Run: headless pygame with SDL's dummy video driver; simulated clock (each Clock.tick advances the game by its frame time, no real sleeping); random seed 0; keys injected as events and as key.get_pressed() state; mouse plan: one left click at the window centre at the start of phase 2, then a move to the lower-right quarter at the start of phase 3.
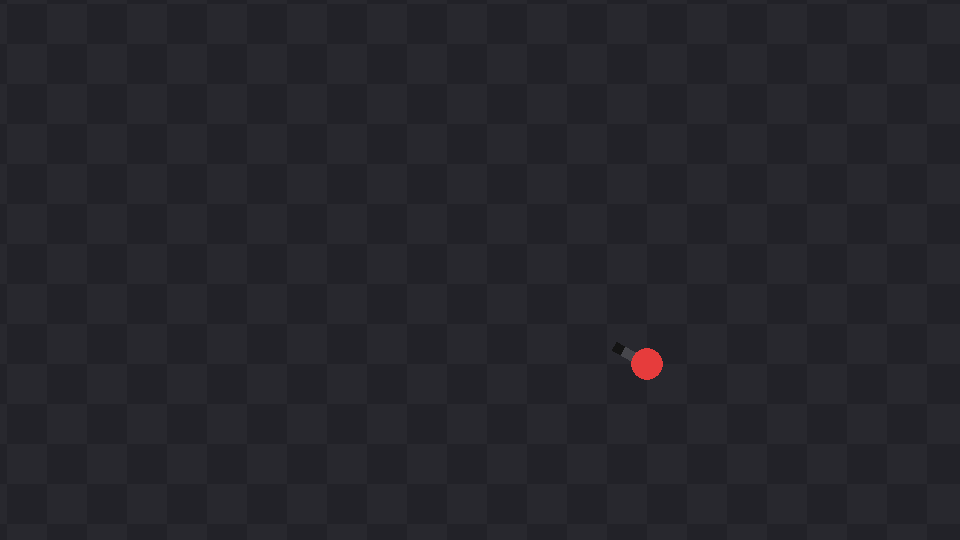
Frame 1 of 4 · flips 1–60 · no input
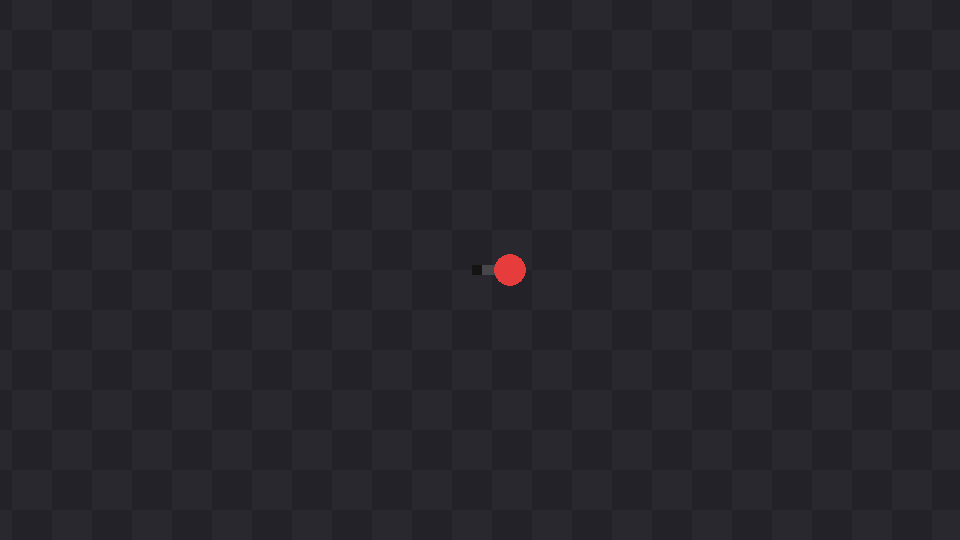
Frame 2 of 4 · flips 61–180 · clicked the window centre · tapped SPACE, RETURN · held RIGHT (→), D
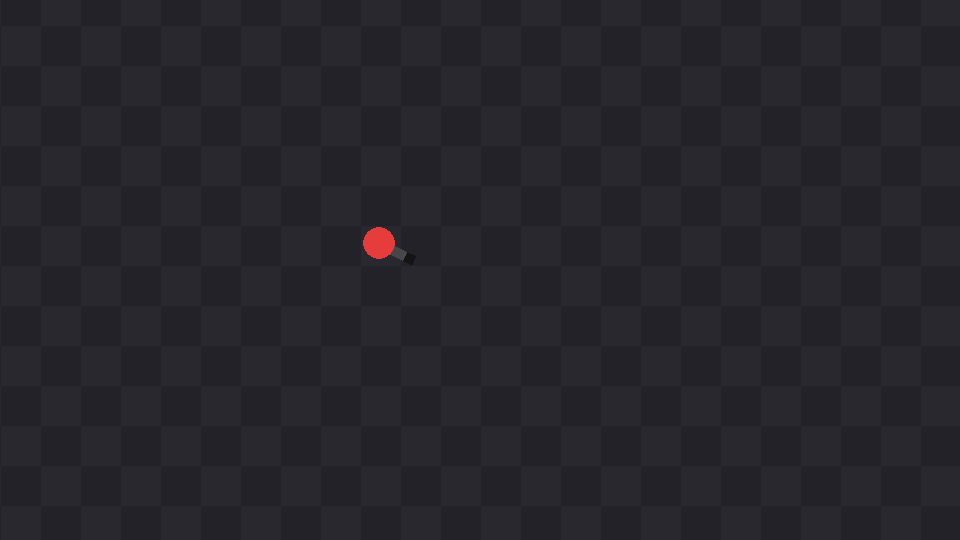
Frame 3 of 4 · flips 181–300 · moved the mouse to the lower-right quarter · held DOWN (↓), S
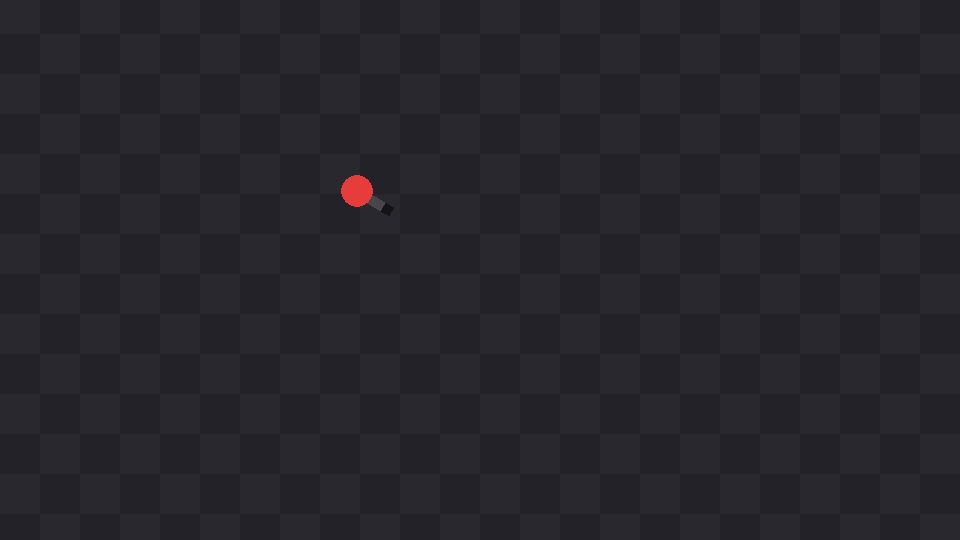
Frame 4 of 4 · flips 301–420 · held LEFT (←), A, UP (↑), W

The pygame program that drew these frames:

import pygame
import math

pygame.init()

ANCHO, ALTO = 960, 540
pantalla = pygame.display.set_mode((ANCHO, ALTO))
pygame.display.set_caption("Movimiento estilo Hotline Miami")
reloj = pygame.time.Clock()

# --- Jugador (posición en coordenadas de MUNDO, no de pantalla) ---
jugador_pos = pygame.Vector2(0, 0)
jugador_radio = 16
VELOCIDAD = 280  # píxeles por segundo

# --- Cámara ---
camara_pos = pygame.Vector2(jugador_pos)  # centro de la cámara en coords de mundo
LEAN_MOUSE = 0.35   # cuánto se corre la cámara hacia el mouse (0 a 1)
SUAVIZADO_CAMARA = 8.0  # más alto = cámara más rígida/rápida

# --- Piso: cuadraditos ---
TILE = 40
COLOR_TILE_A = (40, 40, 46)
COLOR_TILE_B = (34, 34, 40)

# --- Arma ---
LARGO_ARMA = 34
ANCHO_ARMA = 10
DISTANCIA_ARMA = jugador_radio + 6  # separación respecto al centro del jugador
COLOR_ARMA = (70, 70, 75)
COLOR_CANO = (20, 20, 20)

COLOR_JUGADOR = (230, 60, 60)

corriendo = True
while corriendo:
    dt = reloj.tick(60) / 1000

    for evento in pygame.event.get():
        if evento.type == pygame.QUIT:
            corriendo = False

    # --- Input de movimiento (WASD) ---
    teclas = pygame.key.get_pressed()
    direccion = pygame.Vector2(0, 0)
    if teclas[pygame.K_w]:
        direccion.y -= 1
    if teclas[pygame.K_s]:
        direccion.y += 1
    if teclas[pygame.K_a]:
        direccion.x -= 1
    if teclas[pygame.K_d]:
        direccion.x += 1

    if direccion.length_squared() > 0:
        direccion = direccion.normalize()

    jugador_pos += direccion * VELOCIDAD * dt

    # --- Mouse en coords de pantalla y de mundo ---
    mouse_screen = pygame.Vector2(pygame.mouse.get_pos())
    centro_pantalla = pygame.Vector2(ANCHO / 2, ALTO / 2)
    offset_mouse = mouse_screen - centro_pantalla  # qué tan lejos del centro está apuntando

    # --- Cámara: sigue al jugador, con un "lean" hacia donde apunta el mouse ---
    objetivo_camara = jugador_pos + offset_mouse * LEAN_MOUSE
    camara_pos += (objetivo_camara - camara_pos) * min(SUAVIZADO_CAMARA * dt, 1)

    def mundo_a_pantalla(punto_mundo):
        return punto_mundo - camara_pos + centro_pantalla

    # Ángulo de apuntado (en coords de pantalla, jugador vs mouse real)
    jugador_pantalla = mundo_a_pantalla(jugador_pos)
    hacia_mouse = mouse_screen - jugador_pantalla
    angulo = math.atan2(hacia_mouse.y, hacia_mouse.x)

    # --- Dibujado ---
    pantalla.fill(COLOR_TILE_A)

    # Piso en cuadraditos, alineado al mundo (no se mueve "pegado" a la cámara)
    inicio_x = int((camara_pos.x - centro_pantalla.x) // TILE) - 1
    fin_x = int((camara_pos.x + centro_pantalla.x) // TILE) + 1
    inicio_y = int((camara_pos.y - centro_pantalla.y) // TILE) - 1
    fin_y = int((camara_pos.y + centro_pantalla.y) // TILE) + 1

    for gx in range(inicio_x, fin_x + 1):
        for gy in range(inicio_y, fin_y + 1):
            rect_mundo = pygame.Vector2(gx * TILE, gy * TILE)
            rect_pantalla = mundo_a_pantalla(rect_mundo)
            color = COLOR_TILE_A if (gx + gy) % 2 == 0 else COLOR_TILE_B
            pygame.draw.rect(pantalla, color, (rect_pantalla.x, rect_pantalla.y, TILE, TILE))

    # --- Arma: rectángulo rotado según el ángulo de apuntado ---
    centro_arma = jugador_pantalla + pygame.Vector2(math.cos(angulo), math.sin(angulo)) * DISTANCIA_ARMA

    superficie_arma = pygame.Surface((LARGO_ARMA, ANCHO_ARMA), pygame.SRCALPHA)
    pygame.draw.rect(superficie_arma, COLOR_ARMA, (0, 0, LARGO_ARMA, ANCHO_ARMA), border_radius=2)
    pygame.draw.rect(superficie_arma, COLOR_CANO, (LARGO_ARMA - 10, 0, 10, ANCHO_ARMA))

    superficie_rotada = pygame.transform.rotate(superficie_arma, -math.degrees(angulo))
    rect_rotado = superficie_rotada.get_rect(center=centro_arma)
    pantalla.blit(superficie_rotada, rect_rotado)

    # --- Jugador (encima del arma) ---
    pygame.draw.circle(pantalla, COLOR_JUGADOR, jugador_pantalla, jugador_radio)

    pygame.display.flip()

pygame.quit()
